Labelled photos from "Alzheimer MRI", an image-classification folder in PKhosravi-CityTech/LightCNNRad-DepthNet. The possible labels are: non demented, very mild demented.

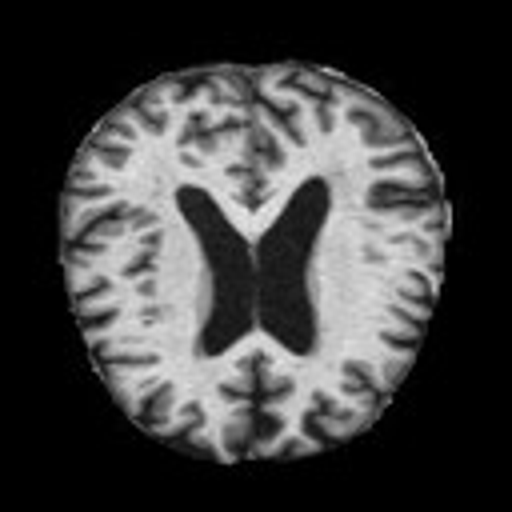
Label: non demented

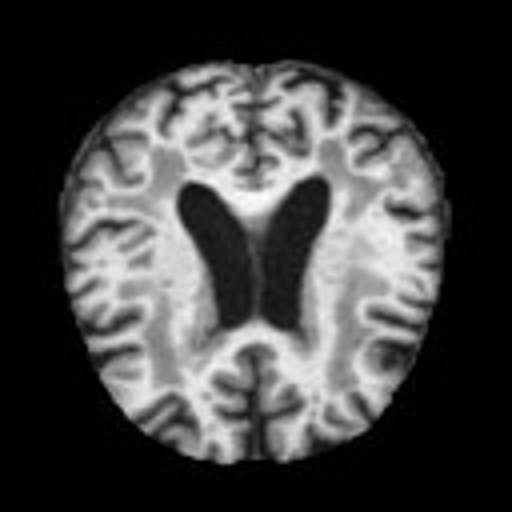
Label: very mild demented

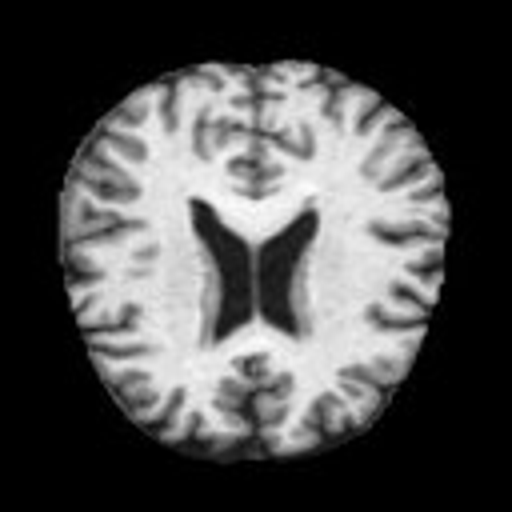
Label: non demented

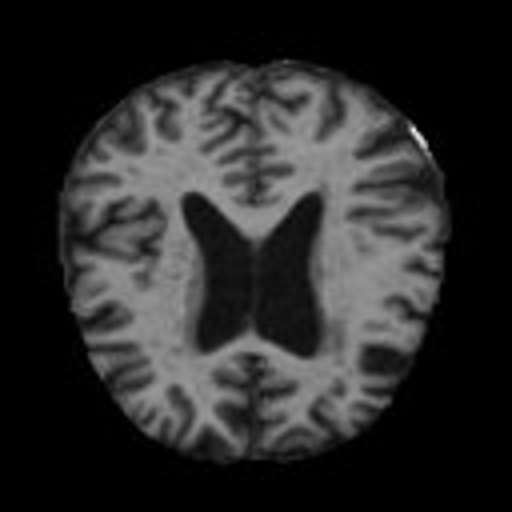
Label: very mild demented

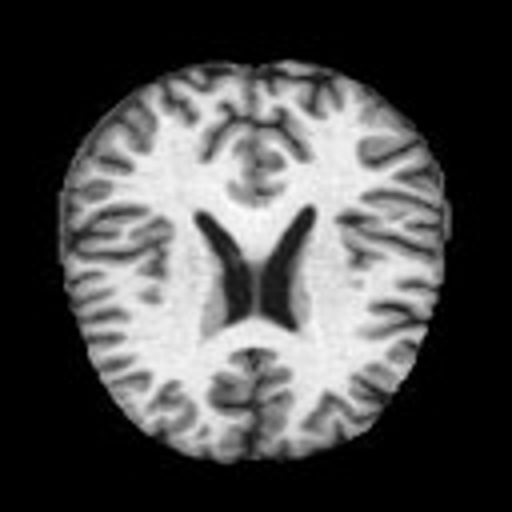
Label: non demented

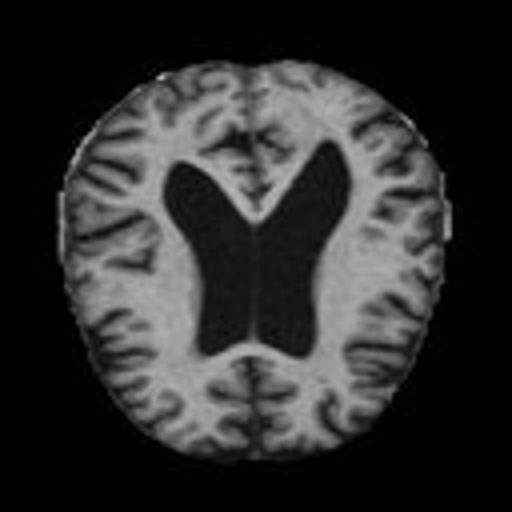
Label: very mild demented
